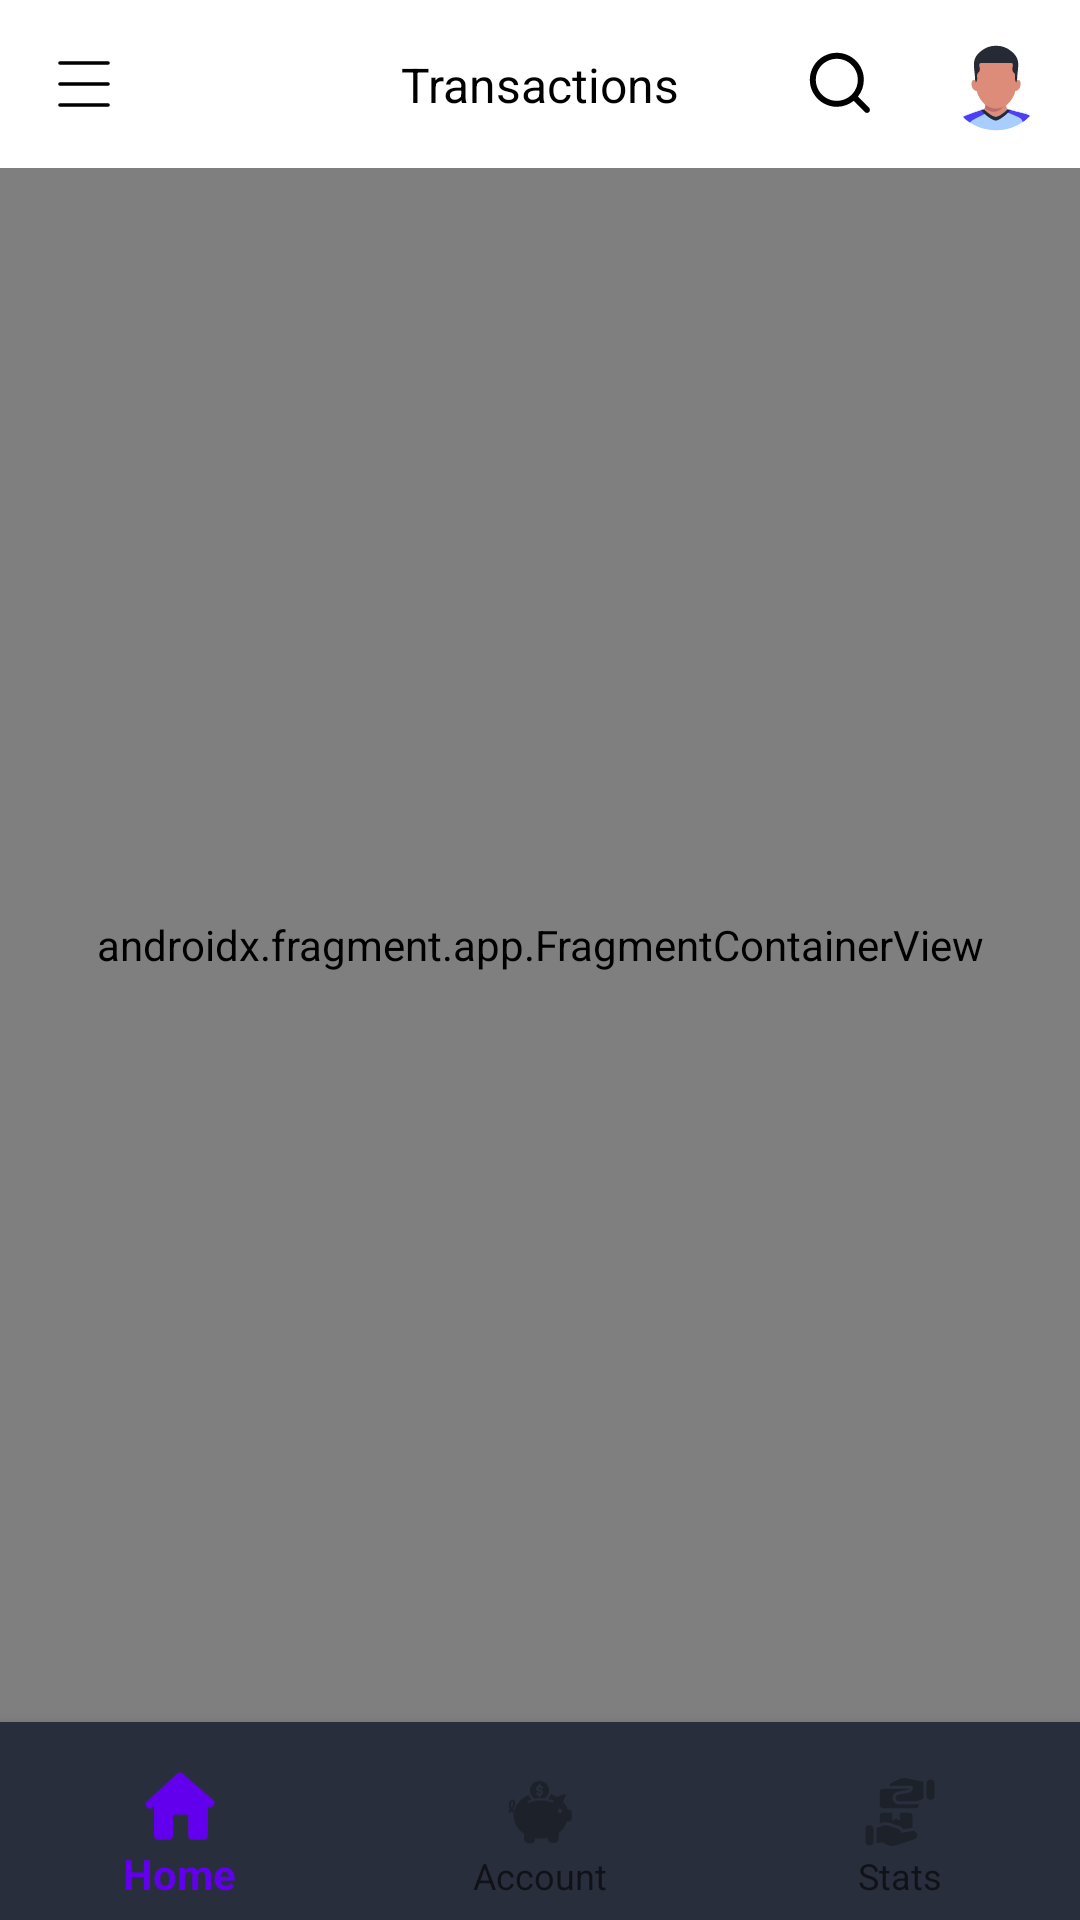

Reconstruct the res/layout file that produces this screen, plus the resources it refers to.
<!-- AndroidManifest.xml: fallback theme Theme.MaterialComponents.DayNight.NoActionBar -->
<!-- res/layout/home_activity.xml -->
<?xml version="1.0" encoding="utf-8"?>
<androidx.constraintlayout.widget.ConstraintLayout xmlns:android="http://schemas.android.com/apk/res/android"
    xmlns:app="http://schemas.android.com/apk/res-auto"
    android:layout_width="match_parent"
    android:layout_height="match_parent"
    android:background="@color/white">

    <include
        android:id="@+id/layoutTopAppBar"
        layout="@layout/app_bar_layout"
        android:layout_width="match_parent"
        android:layout_height="wrap_content"
        app:layout_constraintTop_toTopOf="parent" />

    <androidx.fragment.app.FragmentContainerView
        android:id="@+id/fragmentContainer"
        android:name="androidx.navigation.fragment.NavHostFragment"
        android:layout_width="0dp"
        android:layout_height="0dp"
        app:defaultNavHost="true"
        app:layout_constraintBottom_toTopOf="@id/layoutBottomAppBar"
        app:layout_constraintEnd_toEndOf="parent"
        app:layout_constraintStart_toStartOf="parent"
        app:layout_constraintTop_toBottomOf="@id/layoutTopAppBar"
        app:navGraph="@navigation/nav_graph" />

    <com.google.android.material.bottomnavigation.BottomNavigationView
        android:id="@+id/layoutBottomAppBar"
        android:layout_width="match_parent"
        android:layout_height="wrap_content"
        android:background="@color/gray_292E3C"
        android:paddingTop="@dimen/d_10dp"
        app:itemIconSize="@dimen/d_24dp"
        app:itemTextAppearanceActive="@dimen/s_10sp"
        app:itemTextAppearanceActiveBoldEnabled="true"
        app:itemTextAppearanceInactive="@dimen/s_10sp"
        app:labelVisibilityMode="labeled"
        app:layout_constraintBottom_toBottomOf="parent"
        app:layout_constraintEnd_toEndOf="parent"
        app:layout_constraintHorizontal_bias="0.0"
        app:layout_constraintStart_toStartOf="parent"
        app:menu="@menu/menu_bottom_appbar" />


</androidx.constraintlayout.widget.ConstraintLayout>
<!-- res/layout/app_bar_layout.xml (included above) -->
<?xml version="1.0" encoding="utf-8"?>
<androidx.constraintlayout.widget.ConstraintLayout xmlns:android="http://schemas.android.com/apk/res/android"
    xmlns:app="http://schemas.android.com/apk/res-auto"
    xmlns:tools="http://schemas.android.com/tools"
    android:layout_width="match_parent"
    android:layout_height="match_parent"
    android:orientation="vertical">

    <com.google.android.material.appbar.AppBarLayout
        android:id="@+id/appBar"
        android:layout_width="match_parent"
        android:layout_height="wrap_content"
        app:layout_constraintTop_toTopOf="parent"
        app:liftOnScroll="true">

        <com.google.android.material.appbar.MaterialToolbar
            android:id="@+id/topAppBar"
            style="@style/Widget.MaterialComponents.ActionBar.PrimarySurface"
            android:layout_width="match_parent"
            android:layout_height="?attr/actionBarSize"
            android:background="@color/white"
            android:paddingBottom="@dimen/d_5dp"
            app:layout_scrollFlags="scroll|enterAlways|snap"
            app:menu="@menu/menu_top_appbar"
            app:navigationIcon="@drawable/ic_menu">

        </com.google.android.material.appbar.MaterialToolbar>
    </com.google.android.material.appbar.AppBarLayout>

    <androidx.appcompat.widget.AppCompatTextView
        android:id="@+id/tvTitle"
        android:layout_width="wrap_content"
        android:layout_height="wrap_content"
        android:text="@string/transactions"
        android:textColor="@color/black"
        android:textSize="@dimen/s_14sp"
        app:layout_constraintBottom_toBottomOf="@id/appBar"
        app:layout_constraintEnd_toEndOf="parent"
        app:layout_constraintStart_toStartOf="parent"
        app:layout_constraintTop_toTopOf="@id/appBar" />

</androidx.constraintlayout.widget.ConstraintLayout>
<!-- resources referenced by this layout -->
<resources>
  <color name="black">#FF000000</color>
  <color name="gray_292E3C">#292E3C</color>
  <color name="white">#FFFFFFFF</color>
  <dimen name="d_10dp">10dp</dimen>
  <dimen name="d_24dp">24dp</dimen>
  <dimen name="d_5dp">5dp</dimen>
  <dimen name="s_10sp">12sp</dimen>
  <dimen name="s_14sp">16sp</dimen>
  <!-- drawable ic_menu (drawable) -->
  <vector xmlns:android="http://schemas.android.com/apk/res/android"
      android:width="24dp"
      android:height="24dp"
      android:viewportWidth="24"
      android:viewportHeight="24">
    <path
        android:pathData="M4,5H20"
        android:strokeWidth="1.2"
        android:fillColor="#00000000"
        android:strokeColor="#000000"
        android:strokeLineCap="round"/>
    <path
        android:pathData="M4,12H20"
        android:strokeWidth="1.2"
        android:fillColor="#00000000"
        android:strokeColor="#000000"
        android:strokeLineCap="round"/>
    <path
        android:pathData="M4,19H20"
        android:strokeWidth="1.2"
        android:fillColor="#00000000"
        android:strokeColor="#000000"
        android:strokeLineCap="round"/>
  </vector>
  <string name="transactions">Transactions</string>
</resources>
